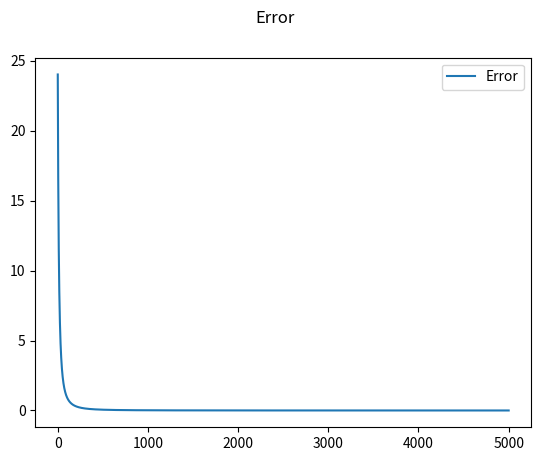
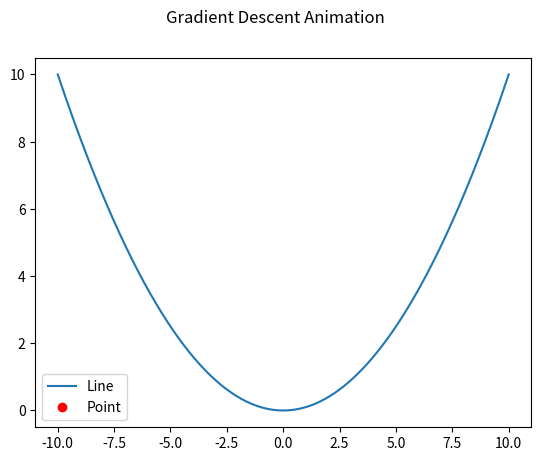

These figures' Python source, in order:
import numpy as np
import matplotlib.pyplot as plt
from matplotlib.animation import FuncAnimation

# def f(x): return np.sin(0.5 * x) + 0.3 * np.sin(2 * x) + 0.2 * x
def f(x): return 0.1 * x ** 2

def mean_squared_error(predicted, target):
    return np.mean(np.square(predicted - target))    

def calculate_error(x, target):
    predicted = f(x)
    error = mean_squared_error(predicted, target)
    return error 

def gradient_descent(target, *, learning_rate=0.01, num_iterations=1000, start_x = 0):
    xs = []
    errors = []
    
    x = start_x
    for _ in range(num_iterations):
        error, gradient = error_derivative(x, target)
        x -= learning_rate * gradient
        
        xs.append(x)
        errors.append(error)

    return errors, xs

def error_derivative(x, target, delta=0.00001):
    error1 = calculate_error(x, target)
    error2 = calculate_error(x + delta, target)
    gradient = (error2 - error1) / delta
    return error1, gradient

def main() -> None:
    x_min, x_max = -10, 10

    x_vals = np.linspace(x_min, x_max, 10000)
    y_vals = f(x_vals)

    start_x = np.random.randint(x_min+1, x_max-1)
    target_y = np.min(y_vals)

    iterations = 5000 + 1
    
    errors, gradient_x_vals = gradient_descent(target=target_y, learning_rate=0.01, num_iterations=iterations, start_x=start_x)

    error_figure, error_axis = plt.subplots()
    error_figure.suptitle("Error")
    error_axis.plot(list(range(iterations)), errors, label = "Error")
    error_axis.legend(loc="best")
    
    dot_figure, dot_axis = plt.subplots()
    dot_figure.suptitle("Gradient Descent Animation")
    dot_axis.plot(x_vals, y_vals, label="Line")
    (dots,) = dot_axis.plot([], [], "ro", label="Point")
    dot_axis.legend(loc="best")

    def init():
        dots.set_data([], [])
        return (dots,)

    def update(frame):
        x = gradient_x_vals[frame]
        y = f(x)
        
        if (frame % 100 == 0):
            print(f"#{frame}: point={(x, y)}, error={errors[frame]}")
        dots.set_data([x], [y])
        
        return (dots,)

    animation = FuncAnimation(dot_figure, update, frames=iterations, init_func=init, blit=True, interval=0.1, repeat=False)

    plt.show()

if __name__ == "__main__":
    main()